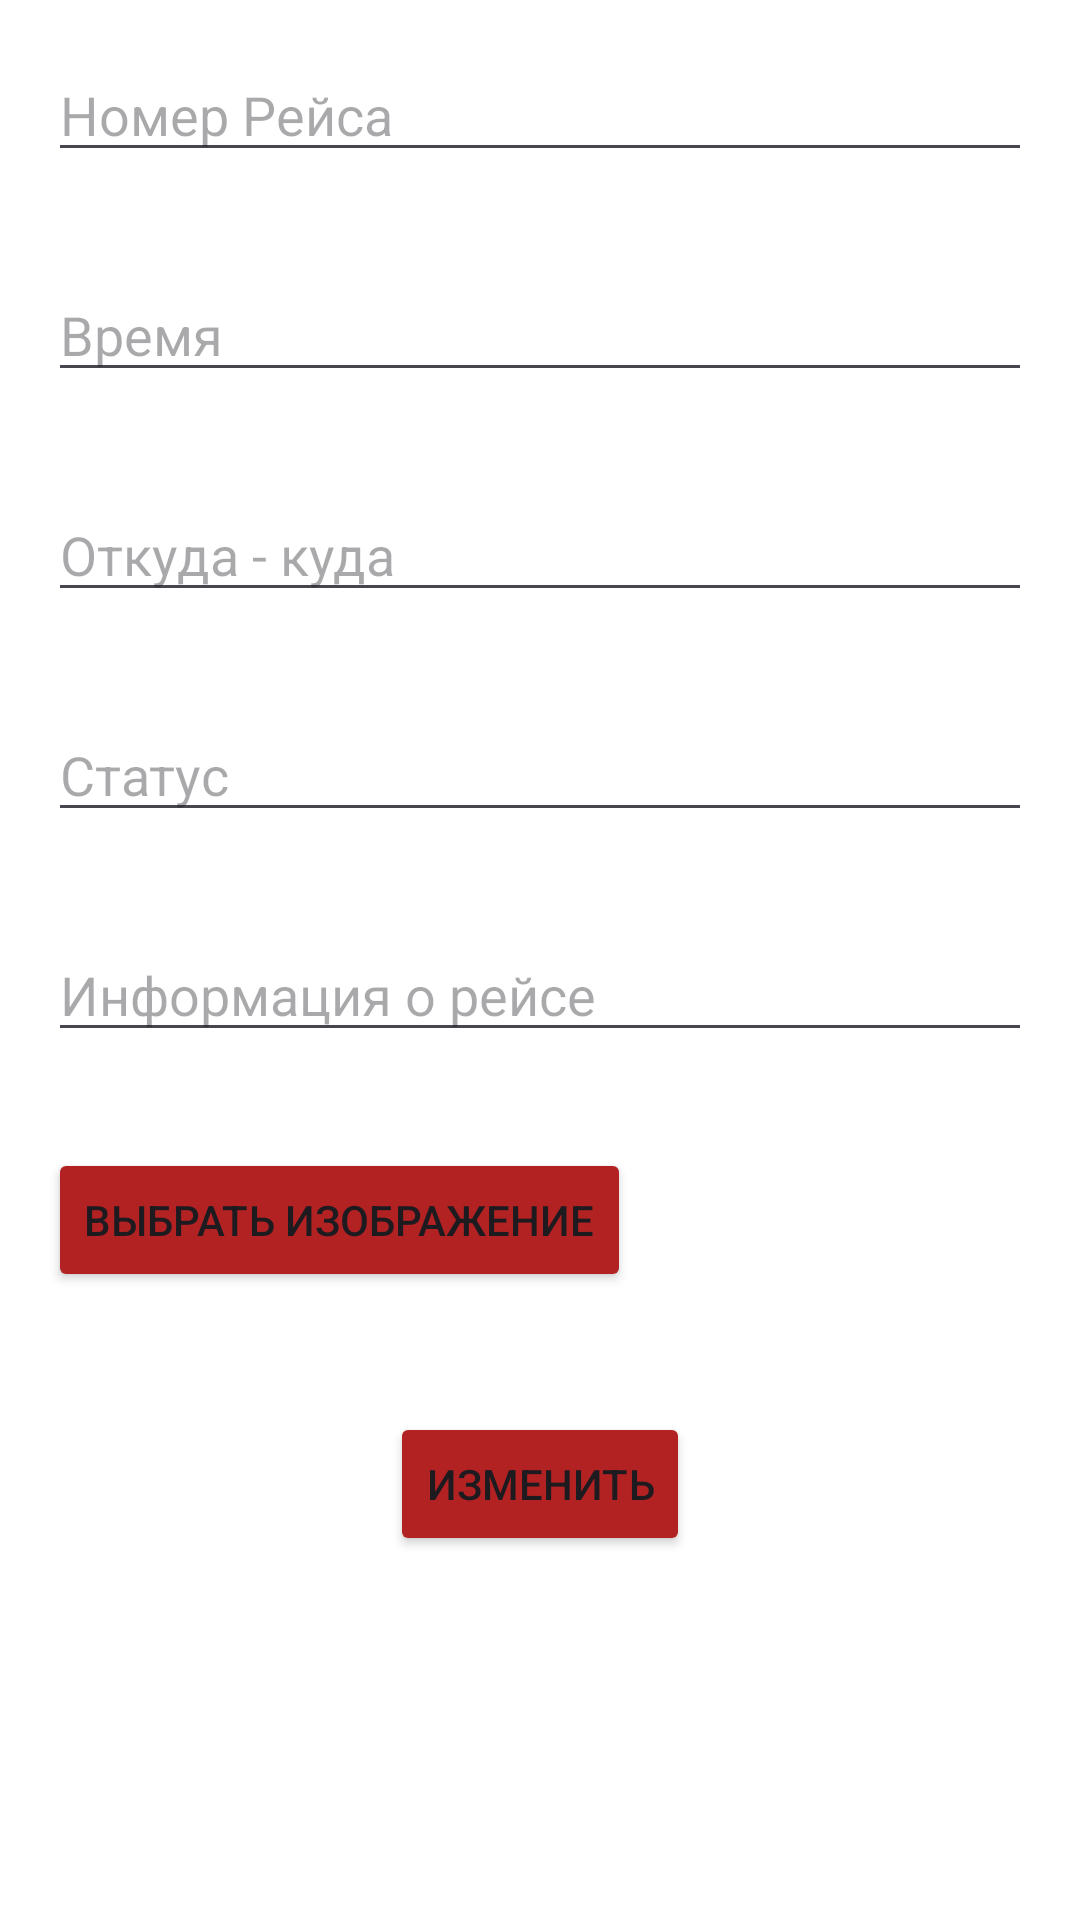

Here is an Android app screen rendered from its layout file. Give the layout XML and the strings, colors and styles it references.
<!-- AndroidManifest.xml: application theme Theme.Kurs -->
<!-- res/layout/change_layout.xml -->
<?xml version="1.0" encoding="utf-8"?>
<ScrollView
    xmlns:android="http://schemas.android.com/apk/res/android"
    android:layout_width="match_parent"
    android:layout_height="match_parent"
    android:background="@color/white">
<RelativeLayout xmlns:android="http://schemas.android.com/apk/res/android"
    xmlns:tools="http://schemas.android.com/tools"
    android:layout_width="match_parent"
    android:layout_height="match_parent"
    tools:context=".Change"
    android:background="@color/white">

    <EditText
        android:id="@+id/nameEditText"
        android:layout_width="match_parent"
        android:layout_height="wrap_content"
        android:hint="Номер Рейса"
        android:layout_margin="16dp"/>

    <EditText
        android:id="@+id/timeEditText"
        android:layout_width="match_parent"
        android:layout_height="wrap_content"
        android:hint="Время"
        android:layout_below="@id/nameEditText"
        android:layout_margin="16dp"/>

    <EditText
        android:id="@+id/roadEditText"
        android:layout_width="match_parent"
        android:layout_height="wrap_content"
        android:hint="Откуда - куда"
        android:layout_below="@id/timeEditText"
        android:layout_margin="16dp"/>
    <EditText
        android:id="@+id/statusEditText"
        android:layout_width="match_parent"
        android:layout_height="wrap_content"
        android:hint="Статус"
        android:layout_below="@id/roadEditText"
        android:layout_margin="16dp"/>

    <EditText
        android:id="@+id/infoEditText"
        android:layout_width="match_parent"
        android:layout_height="wrap_content"
        android:hint="Информация о рейсе"
        android:layout_below="@id/statusEditText"
        android:layout_margin="16dp"/>

    <Button
        android:id="@+id/imageUrlButton"
        android:layout_width="wrap_content"
        android:layout_height="wrap_content"
        android:text="Выбрать изображение"
        android:layout_below="@id/infoEditText"
        android:layout_margin="16dp"
        android:backgroundTint="@color/brick"/>


    <Button
        android:id="@+id/changeButton"
        android:layout_width="wrap_content"
        android:layout_height="wrap_content"
        android:text="Изменить"
        android:layout_below="@id/imageUrlButton"
        android:layout_centerHorizontal="true"
        android:layout_marginTop="24dp"
        android:backgroundTint="@color/brick"/>

</RelativeLayout>
</ScrollView>
<!-- resources referenced by this layout -->
<resources>
  <color name="brick">#B22222</color>
  <color name="white">#FFFFFFFF</color>
  <style name="Theme.Kurs" parent="Base.Theme.Kurs" />
  <style name="Base.Theme.Kurs" parent="Theme.Material3.DayNight.NoActionBar">
          
          
          <item name="android:statusBarColor" tools:targetApi="l">@color/brick</item>
      </style>
</resources>
